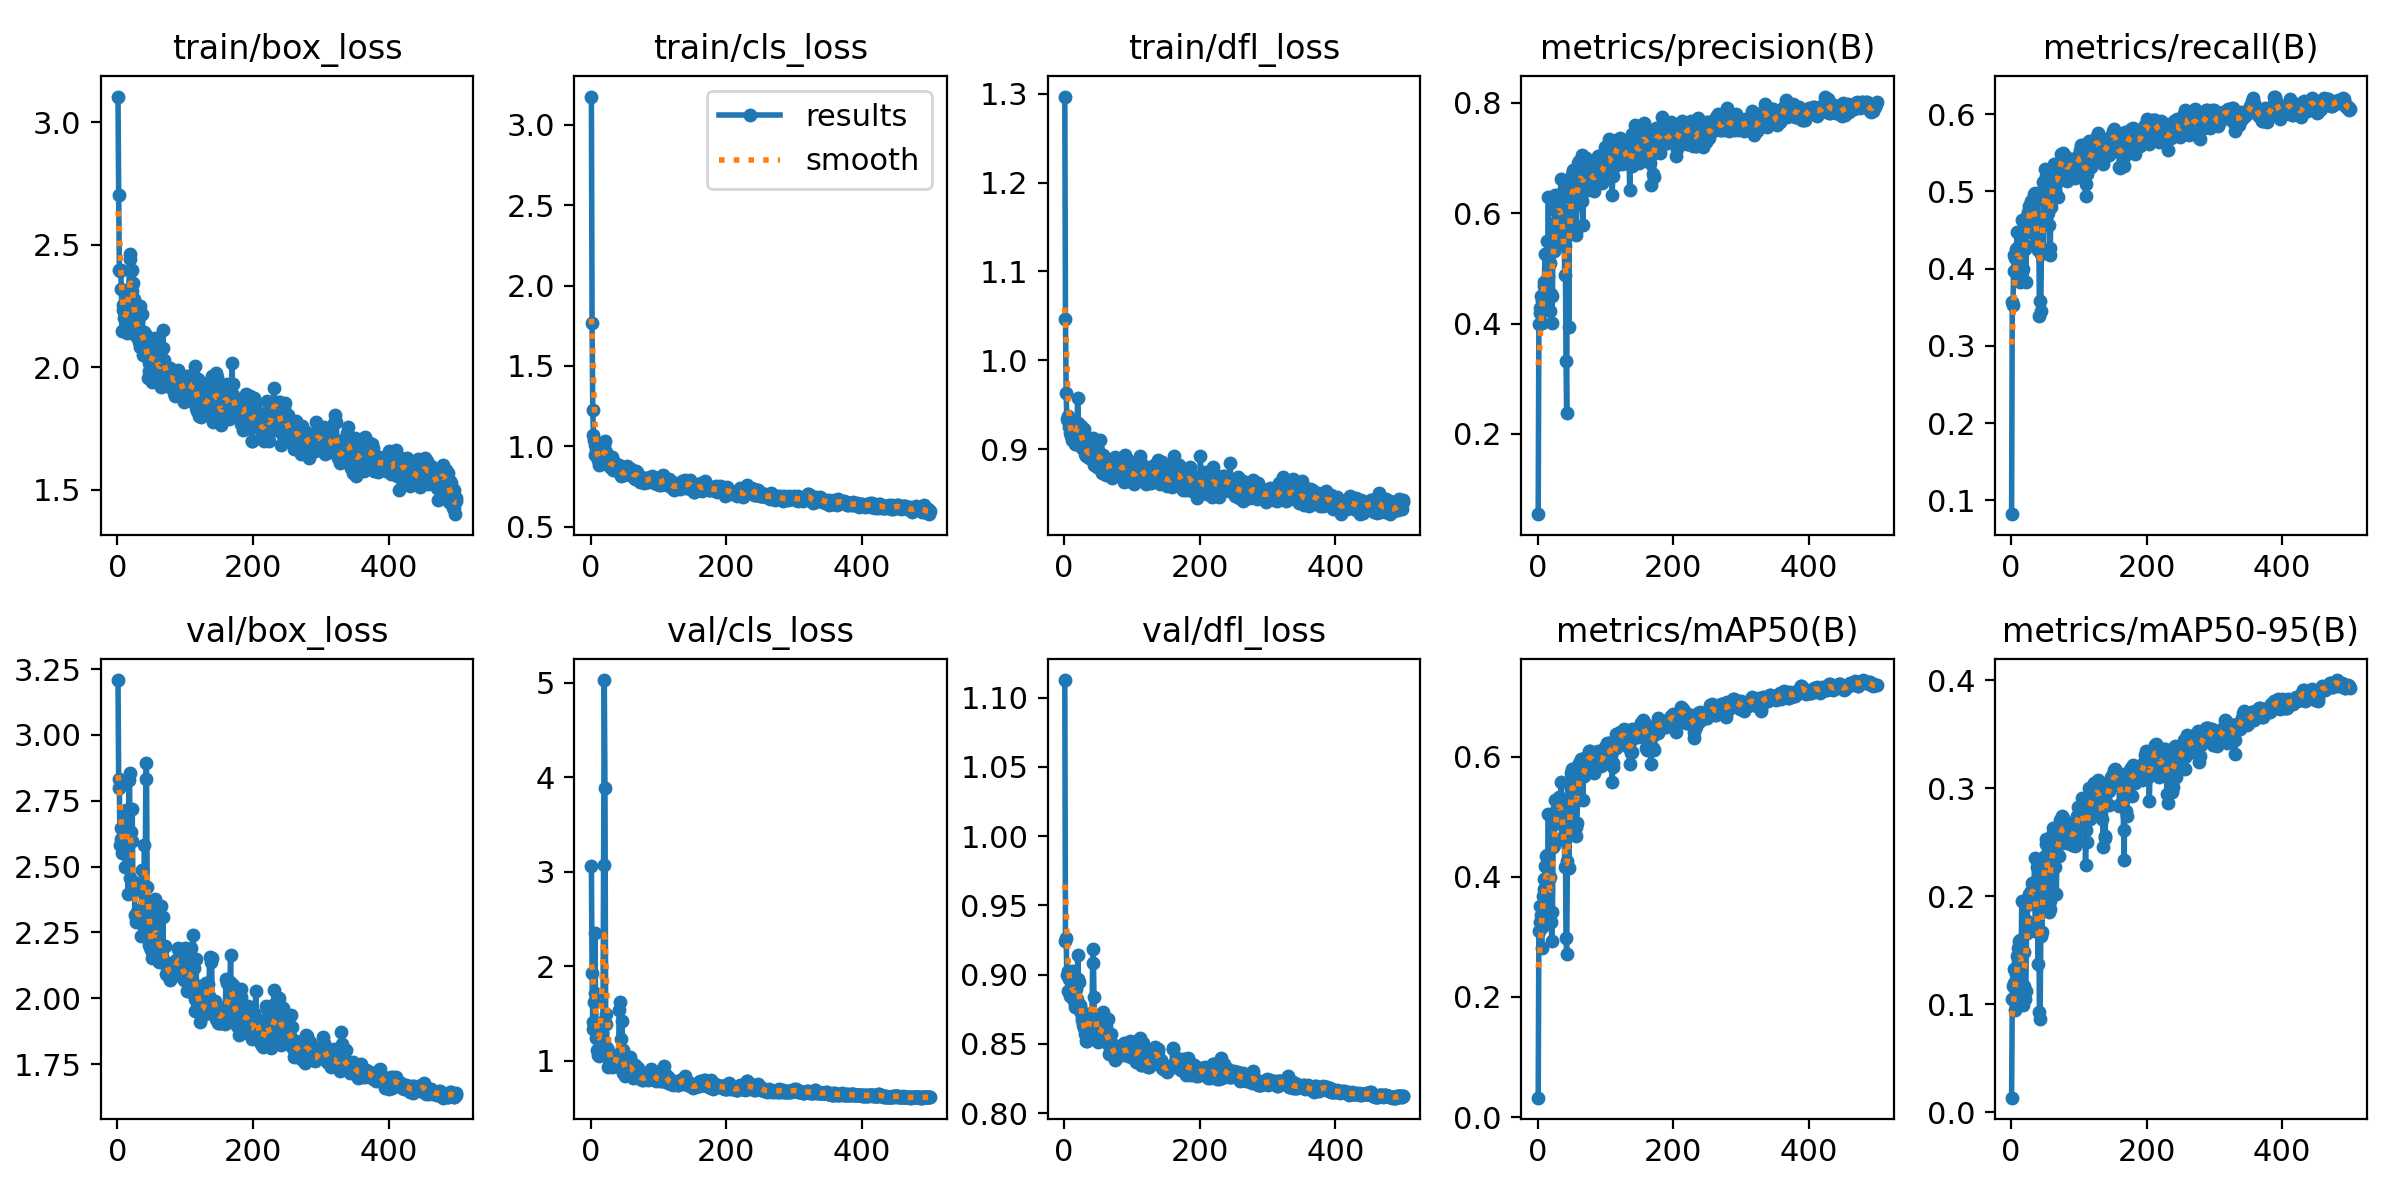

The table this chart was drawn from, first rows:
epoch, time, train/box_loss, train/cls_loss, train/dfl_loss, metrics/precision(B), metrics/recall(B), metrics/mAP50(B), metrics/mAP50-95(B), val/box_loss, val/cls_loss, val/dfl_loss, lr/pg0, lr/pg1, lr/pg2
1, 5.897, 3.105, 3.175, 1.297, 0.05457, 0.08202, 0.03237, 0.01362, 3.208, 3.057, 1.113, 0.0001, 0.0001, 0.0001
2, 11.15, 2.704, 1.766, 1.047, 0.3999, 0.3571, 0.3105, 0.1051, 2.832, 1.931, 0.9246, 0.0002196, 0.0002196, 0.0002196
3, 16.03, 2.396, 1.224, 0.9633, 0.4184, 0.3523, 0.3247, 0.1166, 2.798, 1.411, 0.9263, 0.0003387, 0.0003387, 0.0003387
4, 20.86, 2.393, 1.069, 0.9339, 0.4288, 0.3962, 0.3506, 0.1328, 2.583, 1.339, 0.8998, 0.0004573, 0.0004573, 0.0004573
5, 25.6, 2.397, 1.042, 0.9377, 0.4494, 0.4181, 0.3355, 0.1195, 2.603, 1.627, 0.9028, 0.0005754, 0.0005754, 0.0005754
6, 30.28, 2.319, 1.007, 0.9314, 0.4018, 0.4137, 0.2813, 0.09487, 2.648, 2.349, 0.8882, 0.0006931, 0.0006931, 0.0006931
7, 35.28, 2.146, 0.9447, 0.9254, 0.4415, 0.4256, 0.3159, 0.1117, 2.553, 1.72, 0.8967, 0.0008103, 0.0008103, 0.0008103
8, 39.96, 2.252, 0.9688, 0.9278, 0.4473, 0.4165, 0.3682, 0.1278, 2.572, 1.237, 0.8891, 0.000927, 0.000927, 0.000927
9, 44.45, 2.233, 0.9459, 0.9187, 0.4746, 0.4467, 0.3962, 0.1452, 2.555, 1.26, 0.8844, 0.001043, 0.001043, 0.001043
10, 49.1, 2.2, 0.9395, 0.9151, 0.4687, 0.428, 0.3798, 0.1389, 2.574, 1.113, 0.8967, 0.001159, 0.001159, 0.001159
11, 53.56, 2.209, 0.9167, 0.9261, 0.526, 0.4038, 0.4174, 0.1517, 2.573, 1.066, 0.9029, 0.001274, 0.001274, 0.001274
12, 58.17, 2.155, 0.8861, 0.9109, 0.5258, 0.4273, 0.435, 0.1588, 2.499, 1.048, 0.891, 0.001389, 0.001389, 0.001389
13, 63.05, 2.184, 0.9093, 0.9126, 0.4444, 0.3821, 0.3631, 0.125, 2.713, 1.065, 0.8872, 0.001503, 0.001503, 0.001503
14, 67.61, 2.141, 0.9051, 0.9182, 0.5496, 0.4083, 0.4365, 0.1596, 2.596, 1.218, 0.8807, 0.001617, 0.001617, 0.001617
15, 72.19, 2.242, 0.8929, 0.9128, 0.4856, 0.3999, 0.3934, 0.137, 2.688, 1.267, 0.8873, 0.001731, 0.001731, 0.001731
16, 76.71, 2.233, 0.9005, 0.9064, 0.6294, 0.4623, 0.5047, 0.196, 2.396, 1.408, 0.8765, 0.001844, 0.001844, 0.001844
17, 81.25, 2.296, 0.9112, 0.9061, 0.448, 0.3974, 0.3449, 0.1021, 2.828, 1.298, 0.8898, 0.001937, 0.001937, 0.001937
18, 86.1, 2.461, 0.9849, 0.9195, 0.4224, 0.3989, 0.3392, 0.09922, 2.854, 1.201, 0.8963, 0.001933, 0.001933, 0.001933
19, 164.6, 2.44, 0.97, 0.9252, 0.5094, 0.4592, 0.3992, 0.1481, 2.455, 3.07, 0.8823, 0.001929, 0.001929, 0.001929
20, 169.3, 2.392, 1.008, 0.9578, 0.4537, 0.4301, 0.3252, 0.1165, 2.633, 5.027, 0.9145, 0.001925, 0.001925, 0.001925
21, 173.8, 2.397, 1.035, 0.9293, 0.4009, 0.4253, 0.2927, 0.1046, 2.598, 3.889, 0.8965, 0.001921, 0.001921, 0.001921
22, 210.5, 2.31, 0.9679, 0.9277, 0.4496, 0.3821, 0.3413, 0.1127, 2.717, 1.497, 0.8945, 0.001917, 0.001917, 0.001917
23, 252.6, 2.342, 0.9272, 0.9192, 0.573, 0.4475, 0.4496, 0.1664, 2.426, 1.389, 0.8738, 0.001913, 0.001913, 0.001913
24, 257.4, 2.278, 0.9401, 0.9163, 0.5317, 0.4679, 0.4532, 0.1769, 2.441, 1.135, 0.8778, 0.001909, 0.001909, 0.001909
25, 262.1, 2.204, 0.9195, 0.9265, 0.5555, 0.4728, 0.4875, 0.1943, 2.407, 1.076, 0.8745, 0.001905, 0.001905, 0.001905
26, 266.4, 2.155, 0.889, 0.9015, 0.6334, 0.4803, 0.5281, 0.2024, 2.316, 0.9352, 0.8692, 0.001901, 0.001901, 0.001901
27, 271.2, 2.156, 0.89, 0.9119, 0.6042, 0.4575, 0.5086, 0.2003, 2.289, 1.008, 0.8672, 0.001897, 0.001897, 0.001897
28, 276, 2.128, 0.8892, 0.9018, 0.5879, 0.4795, 0.4908, 0.1926, 2.319, 1.086, 0.8639, 0.001893, 0.001893, 0.001893
29, 280.4, 2.147, 0.8722, 0.9013, 0.6167, 0.4869, 0.5151, 0.2049, 2.326, 1.051, 0.8645, 0.001889, 0.001889, 0.001889
30, 285, 2.226, 0.8965, 0.9224, 0.6024, 0.4768, 0.5147, 0.2037, 2.335, 0.9537, 0.8616, 0.001885, 0.001885, 0.001885
31, 289.4, 2.188, 0.9371, 0.8944, 0.6231, 0.4847, 0.5332, 0.2126, 2.293, 0.9396, 0.8574, 0.001881, 0.001881, 0.001881
32, 294.1, 2.103, 0.8678, 0.8991, 0.5931, 0.4885, 0.5216, 0.2046, 2.308, 0.9605, 0.8577, 0.001877, 0.001877, 0.001877
33, 298.5, 2.08, 0.8506, 0.8927, 0.609, 0.4612, 0.5127, 0.2046, 2.298, 0.9579, 0.8521, 0.001873, 0.001873, 0.001873
34, 303.5, 2.251, 0.9055, 0.8961, 0.6017, 0.4966, 0.5315, 0.21, 2.288, 0.9432, 0.8518, 0.001869, 0.001869, 0.001869
35, 308, 2.081, 0.8961, 0.9037, 0.6625, 0.4977, 0.5583, 0.2351, 2.236, 0.9481, 0.8542, 0.001865, 0.001865, 0.001865
36, 312.6, 2.123, 0.8759, 0.89, 0.5493, 0.4319, 0.4622, 0.1678, 2.486, 1.014, 0.8698, 0.001861, 0.001861, 0.001861
37, 317.4, 2.216, 0.8934, 0.8908, 0.5534, 0.4352, 0.4666, 0.174, 2.428, 0.9985, 0.8678, 0.001857, 0.001857, 0.001857
38, 322.1, 2.05, 0.8546, 0.8927, 0.64, 0.4684, 0.5281, 0.2267, 2.28, 0.9442, 0.8648, 0.001853, 0.001853, 0.001853
39, 326.4, 2.092, 0.8665, 0.8935, 0.6002, 0.4884, 0.5259, 0.2143, 2.283, 0.9405, 0.8564, 0.00185, 0.00185, 0.00185
40, 331.3, 2.143, 0.872, 0.8979, 0.4876, 0.4243, 0.4161, 0.1373, 2.583, 1.031, 0.8722, 0.001846, 0.001846, 0.001846
41, 335.6, 2.111, 0.8846, 0.9082, 0.5399, 0.4609, 0.4772, 0.184, 2.364, 0.9845, 0.8658, 0.001842, 0.001842, 0.001842
42, 340.5, 2.075, 0.8435, 0.8937, 0.3322, 0.3385, 0.2975, 0.09302, 2.834, 1.541, 0.9083, 0.001838, 0.001838, 0.001838
43, 372.7, 2.133, 0.8721, 0.9124, 0.2383, 0.3581, 0.2715, 0.08602, 2.895, 1.619, 0.9186, 0.001834, 0.001834, 0.001834
44, 377.5, 2.053, 0.8458, 0.8817, 0.5922, 0.3444, 0.4258, 0.1634, 2.424, 1.233, 0.8842, 0.00183, 0.00183, 0.00183
45, 381.7, 1.956, 0.8186, 0.8915, 0.6033, 0.4191, 0.4821, 0.1969, 2.274, 1.054, 0.8662, 0.001826, 0.001826, 0.001826
46, 386.5, 2.017, 0.8485, 0.8834, 0.3933, 0.4654, 0.4146, 0.1665, 2.329, 1.424, 0.871, 0.001822, 0.001822, 0.001822
47, 391, 1.986, 0.8234, 0.8943, 0.5875, 0.4242, 0.491, 0.2077, 2.204, 1.115, 0.8615, 0.001818, 0.001818, 0.001818
48, 395.2, 2.009, 0.8289, 0.9027, 0.6491, 0.5115, 0.5588, 0.2357, 2.196, 0.8754, 0.8544, 0.001814, 0.001814, 0.001814
49, 399.9, 2.022, 0.8248, 0.8796, 0.6271, 0.5043, 0.5465, 0.2235, 2.229, 0.8958, 0.8563, 0.00181, 0.00181, 0.00181
50, 441.3, 2.074, 0.8267, 0.8987, 0.6367, 0.5292, 0.5732, 0.2375, 2.184, 0.8558, 0.8513, 0.001806, 0.001806, 0.001806
51, 445.8, 1.939, 0.827, 0.8927, 0.6685, 0.5195, 0.5785, 0.2525, 2.154, 0.8385, 0.8548, 0.001802, 0.001802, 0.001802
52, 450.4, 2.05, 0.8285, 0.8784, 0.679, 0.5126, 0.5784, 0.2485, 2.176, 0.8477, 0.8527, 0.001798, 0.001798, 0.001798
53, 454.6, 2.079, 0.877, 0.9098, 0.674, 0.5113, 0.5714, 0.2514, 2.187, 0.8456, 0.8536, 0.001794, 0.001794, 0.001794
54, 495.7, 2.083, 0.8387, 0.8868, 0.6672, 0.4917, 0.5549, 0.2412, 2.212, 0.8854, 0.8597, 0.00179, 0.00179, 0.00179
55, 500.4, 2.119, 0.8691, 0.8924, 0.6285, 0.4719, 0.5287, 0.2203, 2.207, 0.873, 0.8532, 0.001786, 0.001786, 0.001786
56, 505.2, 2.032, 0.8584, 0.8733, 0.5684, 0.4561, 0.4829, 0.1851, 2.376, 0.9789, 0.87, 0.001782, 0.001782, 0.001782
57, 509.8, 2.042, 0.8587, 0.892, 0.5599, 0.4175, 0.468, 0.1883, 2.333, 1.006, 0.8733, 0.001778, 0.001778, 0.001778
58, 514.6, 1.994, 0.8595, 0.8935, 0.615, 0.4264, 0.4901, 0.1953, 2.292, 1.036, 0.866, 0.001774, 0.001774, 0.001774
59, 519, 2.005, 0.8447, 0.8748, 0.628, 0.4792, 0.5278, 0.2193, 2.232, 0.9161, 0.8601, 0.00177, 0.00177, 0.00177
60, 523.7, 2.018, 0.8599, 0.8818, 0.6919, 0.5195, 0.5784, 0.2481, 2.206, 0.9916, 0.8588, 0.001766, 0.001766, 0.001766
... 440 more rows
